The GitHub repository segnimekonnen7/budget-buddy contains a labelled image folder "real_data" with 4 categories: bacterial blight, brown spot, healthy, leaf blast. Examples follow, each with its label.

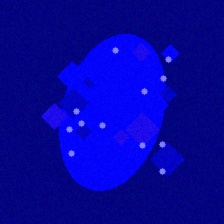
Label: leaf blast

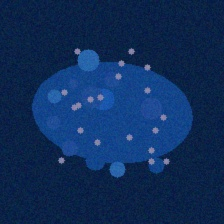
Label: bacterial blight

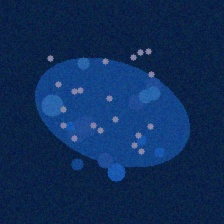
Label: bacterial blight

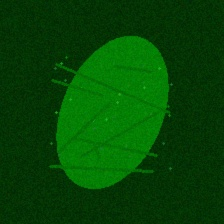
Label: healthy

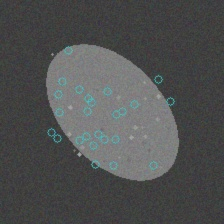
Label: brown spot

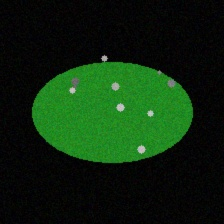
Label: brown spot
